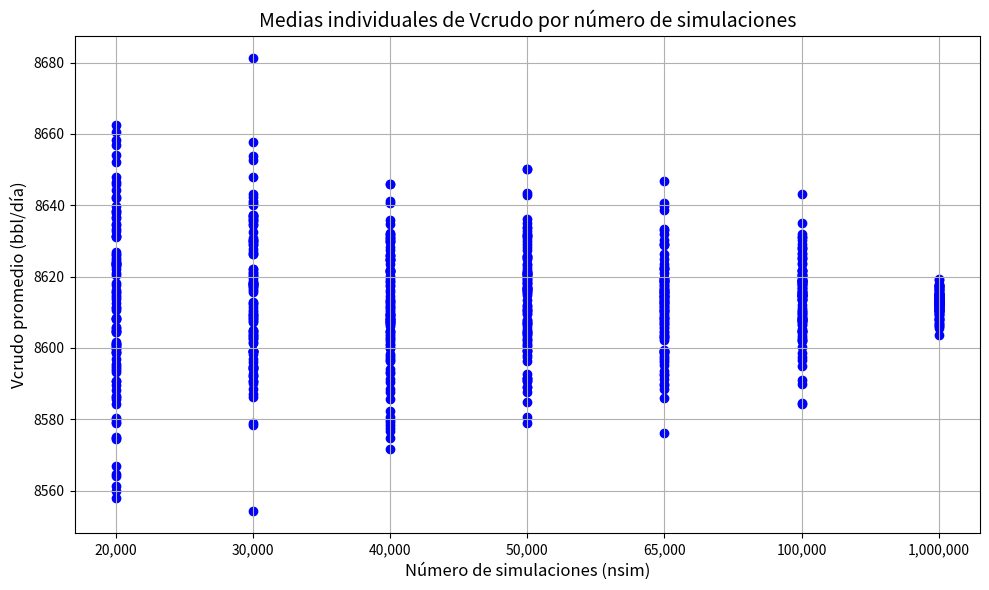

Source code (Python):
import numpy as np
import matplotlib.pyplot as plt
nsim = 20000  # número de simulaciones
Vcrudo = 8613  # [bbl/dia] Corresponde al mejor estimado del mensurando que corresponde al promedio artimetico de las mediciones realizadas ocn el MPFM dado bbl/dia
# [%] Corresponde al error porcentual obtenido durante la pruebas en campo donde se compara el MPFM con las  mediciones despues del separador de prueba (uasdo como referencia)
errorVcrudo = 64.9298
# [%] Corresponde a la icertidumbre asociada al valor de medida del crudo obtenida en el sistema de medición usado como referencia (que corresponde a la medición despues de seaprador de prueba)
UVcrudo = 0.5
k = 2  # Es el factor de cobertura reportado por el reporte de incertidumbre del valor de medida del crudo obtenida en el sistema de medición usado como referencia
# [%] Corresponde a la variaciones en la medición de volumen que puede deberse a variaciones en las propiedades del fluido durante las mediciones en el tiempo
driftVcrudo = 0

# ---fuentes de incertidumbre----
u_UVcrudo = (UVcrudo / 100 * Vcrudo) / k
u_errorVcrudo = (errorVcrudo / 100 * Vcrudo)
u_driftVcrudo = (driftVcrudo / 100 * Vcrudo)

nsim_list = [20000, 30000, 40000, 50000, 65000, 100000,
             1000000]  # Diferentes números de simulaciones
n_repeticiones = 100  # Cuántas veces repetir cada nsim

# Guardar resultados
resultados = {}

for nsim in nsim_list:
    medias = []

    for _ in range(n_repeticiones):
        usim_UVcrudo = np.random.normal(0, u_UVcrudo, nsim)
        usim_errorVcrudo = np.random.uniform(-u_errorVcrudo,
                                             u_errorVcrudo, nsim)
        usim_driftVcrudo = np.random.uniform(-u_driftVcrudo,
                                             u_driftVcrudo, nsim)

        Vcrudo_sim = Vcrudo + usim_UVcrudo + usim_errorVcrudo + usim_driftVcrudo
        medias.append(np.mean(Vcrudo_sim))

    resultados[nsim] = np.array(medias)
    x_labels = []
x_positions = []
all_medias = []

p2_5 = []
p97_5 = []
x_central = []

for idx, nsim in enumerate(nsim_list):
    medias = resultados[nsim]
    x_labels.append(f'{nsim:,}')
    x_positions.extend([idx] * n_repeticiones)
    all_medias.extend(medias)

# -------------------- Gráfica de puntos --------------------

plt.figure(figsize=(10, 6))

# Graficar puntos individuales
plt.scatter(x_positions, all_medias, color='blue')

# Ajustes del gráfico
plt.xticks(ticks=range(len(nsim_list)), labels=x_labels)
plt.xlabel('Número de simulaciones (nsim)', fontsize=12)
plt.ylabel('Vcrudo promedio (bbl/día)', fontsize=12)
plt.title('Medias individuales de Vcrudo por número de simulaciones', fontsize=14)
plt.grid(True)
plt.tight_layout()
plt.show()

# -------------------- Cálculo de desviaciones estándar --------------------

print("\n--- Desviaciones estándar de las medias ---")
for nsim in nsim_list:
    std_medias = np.std(resultados[nsim], ddof=1)
    print(
        f"nsim = {nsim:,} → Desviación estándar de las medias: {std_medias:.6f} bbl/día")
